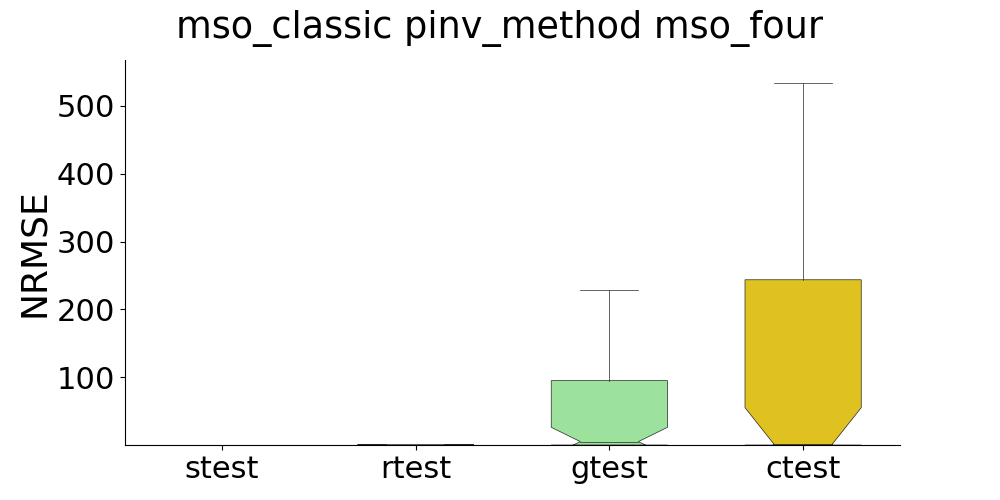

Data behind this chart, as committed beside it:
, strain, stest, rtrain, rtest, gtrain, gtest, ctrain, ctest
0, , 0.002245, , 0.02317, , 0.002216, , 0.005721
1, , 0.002483, , 0.00236, , 45.72, , 77.49
2, , 0.002229, , 0.002831, , 0.002409, , 0.002218
3, , 0.002207, , 0.01564, , 0.002246, , 0.003
4, , 0.002211, , 0.03561, , 0.1555, , 0.01532
5, , 0.002278, , 0.02512, , 0.1585, , 0.002872
6, , 0.002217, , 0.02241, , 0.002758, , 0.004149
7, , 0.00223, , 0.02935, , 0.002243, , 0.002473
8, , 0.002217, , 0.006699, , 0.002308, , 0.002522
9, , 0.00221, , 0.009332, , 144.5, , 533.2
10, , 0.002208, , 0.03732, , 121.5, , 355.4
11, , 0.002301, , 0.02496, , 333.2, , 158.7
12, , 0.002208, , 0.2543, , 0.002218, , 0.003686
13, , 0.00221, , 0.004872, , 47.38, , 142
14, , 0.002352, , 0.4269, , 7.568, , 3.996
15, , 0.002207, , 0.01233, , 0.00223, , 0.002398
16, , 0.002226, , 0.03556, , 0.002319, , 0.002371
17, , 0.002224, , 0.07284, , 0.002594, , 0.003007
18, , 0.002207, , 0.004593, , 298.3, , 1178
19, , 0.002225, , 0.02044, , 51.54, , 235.7
20, , 0.002214, , 0.04967, , 0.9537, , 0.1384
21, , 0.002207, , 0.07096, , 0.8494, , 0.1617
22, , 0.00221, , 0.0615, , 362.1, , 770.1
23, , 0.002214, , 0.02887, , 0.0791, , 0.003077
24, , 0.002207, , 0.003047, , 634.8, , 1423
25, , 0.002236, , 0.01236, , 481.2, , 637
26, , 0.002211, , 0.05382, , 10.53, , 1.834
27, , 0.002221, , 0.02569, , 484.1, , 523.8
28, , 0.002265, , 0.02517, , 0.002216, , 0.002277
29, , 0.002238, , 0.02002, , 50.23, , 90.46
30, , 0.002208, , 0.02179, , 48.54, , 820.1
31, , 0.002213, , 0.1902, , 0.002768, , 0.002253
32, , 0.002212, , 0.01029, , 0.002312, , 0.00231
33, , 0.002247, , 0.09057, , 11.89, , 137.1
34, , 0.00221, , 0.002263, , 220.2, , 751.4
35, , 0.002208, , 0.1303, , 9.537, , 0.8402
36, , 0.002317, , 0.005399, , 10.88, , 3.012
37, , 0.002214, , 0.03268, , 0.002231, , 0.00532
38, , 0.002223, , 0.003539, , 0.002245, , 0.002484
39, , 0.002208, , 0.005028, , 279.6, , 254
40, , 0.002213, , 0.08675, , 0.002427, , 0.002221
41, , 0.002243, , 0.01988, , 2.458, , 1.208
42, , 0.002207, , 0.009972, , 243.9, , 1636
43, , 0.002207, , 0.00478, , 109.4, , 115.4
44, , 0.002382, , 0.006981, , 0.002236, , 0.003542
45, , 0.002222, , 0.05342, , 227.9, , 429.4
46, , 0.002226, , 0.1317, , 0.02337, , 0.003851
47, , 0.002208, , 0.002275, , 9.961, , 2.932
48, , 0.002311, , 0.006461, , 33.54, , 246.4
49, , 0.002211, , 0.002471, , 0.1616, , 0.007038
